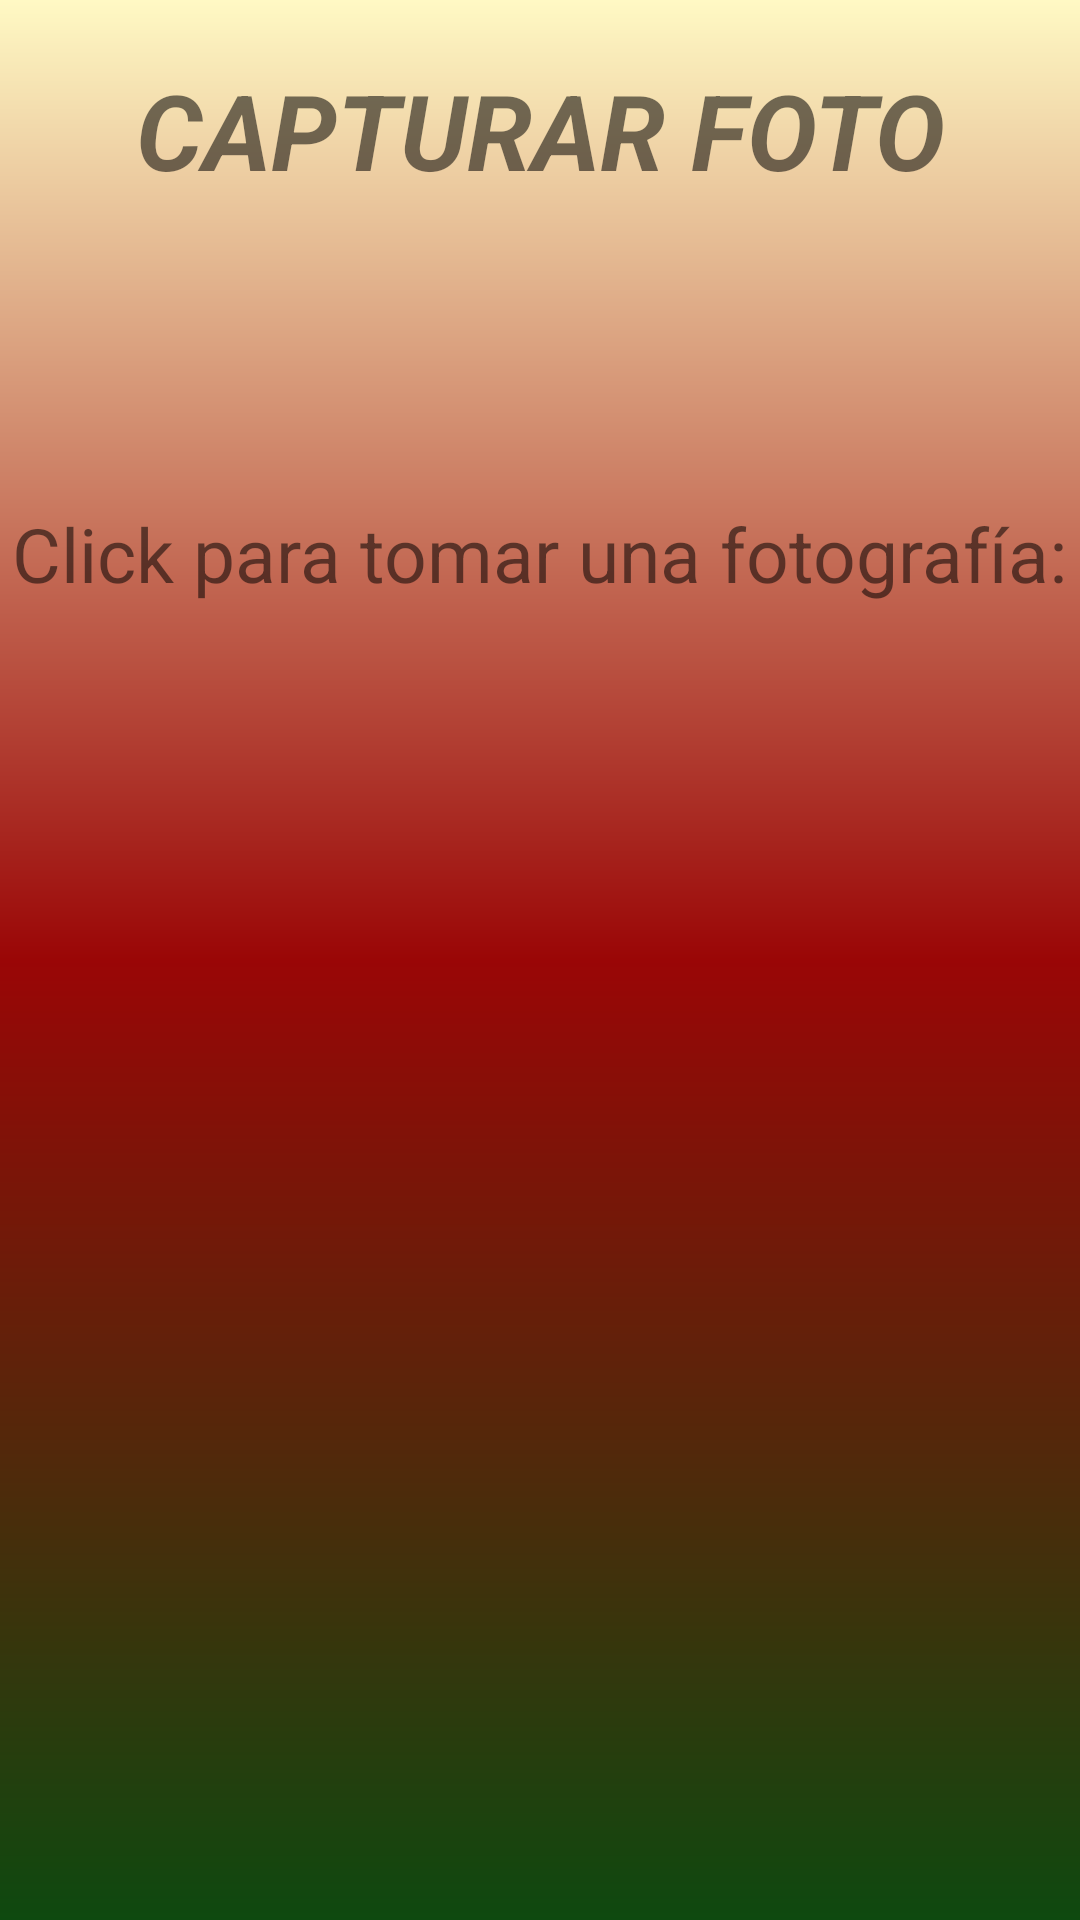

Write the Android layout XML for this screen, with the resource values it uses.
<!-- AndroidManifest.xml: application theme Theme.Tsafiapp -->
<!-- res/layout/activity_capturar_foto.xml -->
<?xml version="1.0" encoding="utf-8"?>
<androidx.constraintlayout.widget.ConstraintLayout xmlns:android="http://schemas.android.com/apk/res/android"
    xmlns:app="http://schemas.android.com/apk/res-auto"
    xmlns:tools="http://schemas.android.com/tools"
    android:layout_width="match_parent"
    android:layout_height="match_parent"
    android:background="@drawable/bg_color"
    tools:context=".CapturarFoto">

    <LinearLayout
        android:layout_width="match_parent"
        android:layout_height="wrap_content"
        android:orientation="vertical"
        android:gravity="center"
        app:layout_constraintStart_toStartOf="parent"
        app:layout_constraintTop_toTopOf="parent">

        <TextView
            android:layout_width="match_parent"
            android:layout_height="wrap_content"
            android:layout_marginTop="20dp"
            android:text="CAPTURAR FOTO"
            android:textAlignment="center"
            android:textSize="35dp"
            android:textStyle="bold|italic" />
    </LinearLayout>

    <LinearLayout
        android:layout_width="match_parent"
        android:layout_height="match_parent"
        android:gravity="center"
        android:orientation="vertical"
        app:layout_constraintStart_toStartOf="parent"
        app:layout_constraintTop_toTopOf="parent">

        <LinearLayout
            android:layout_width="match_parent"
            android:layout_height="wrap_content"
            android:layout_gravity="center_horizontal|center_vertical"
            android:baselineAligned="false"
            android:orientation="vertical">

            <TextView
                android:layout_width="wrap_content"
                android:layout_height="wrap_content"
                android:layout_gravity="center"
                android:text="Click para tomar una fotografía:"
                android:textSize="25dp" />

            <Button
                android:id="@+id/btnGrabarOn"
                android:layout_width="272dp"
                android:layout_height="256dp"
                android:layout_gravity="center"
                android:layout_marginTop="15dp"
                android:background="@drawable/btn_capturar_foto" />
        </LinearLayout>

    </LinearLayout>

</androidx.constraintlayout.widget.ConstraintLayout>
<!-- resources referenced by this layout -->
<resources>
  <!-- drawable bg_color (drawable) -->
  <?xml version="1.0" encoding="utf-8"?>
  
  <shape xmlns:android="http://schemas.android.com/apk/res/android">
  
      <gradient
  
          android:angle="90"
          android:startColor="#0E490F"
          android:centerColor="#9A0606"
          android:endColor="#FFF9C4"
  
          />
  </shape>
  <style name="Theme.Tsafiapp" parent="Theme.AppCompat.Light.NoActionBar">
          
          <item name="colorPrimary">@color/purple_500</item>
          <item name="colorPrimaryVariant">@color/purple_700</item>
          <item name="colorOnPrimary">@color/white</item>
          
          <item name="colorSecondary">@color/teal_200</item>
          <item name="colorSecondaryVariant">@color/teal_700</item>
          <item name="colorOnSecondary">@color/black</item>
          
          <item name="android:statusBarColor" tools:targetApi="l">?attr/colorPrimaryVariant</item>
          
      </style>
  <color name="purple_500">#FF6200EE</color>
  <color name="purple_700">#FF3700B3</color>
  <color name="white">#FFFFFFFF</color>
  <color name="teal_200">#FF03DAC5</color>
  <color name="teal_700">#FF018786</color>
  <color name="black">#FF000000</color>
</resources>
